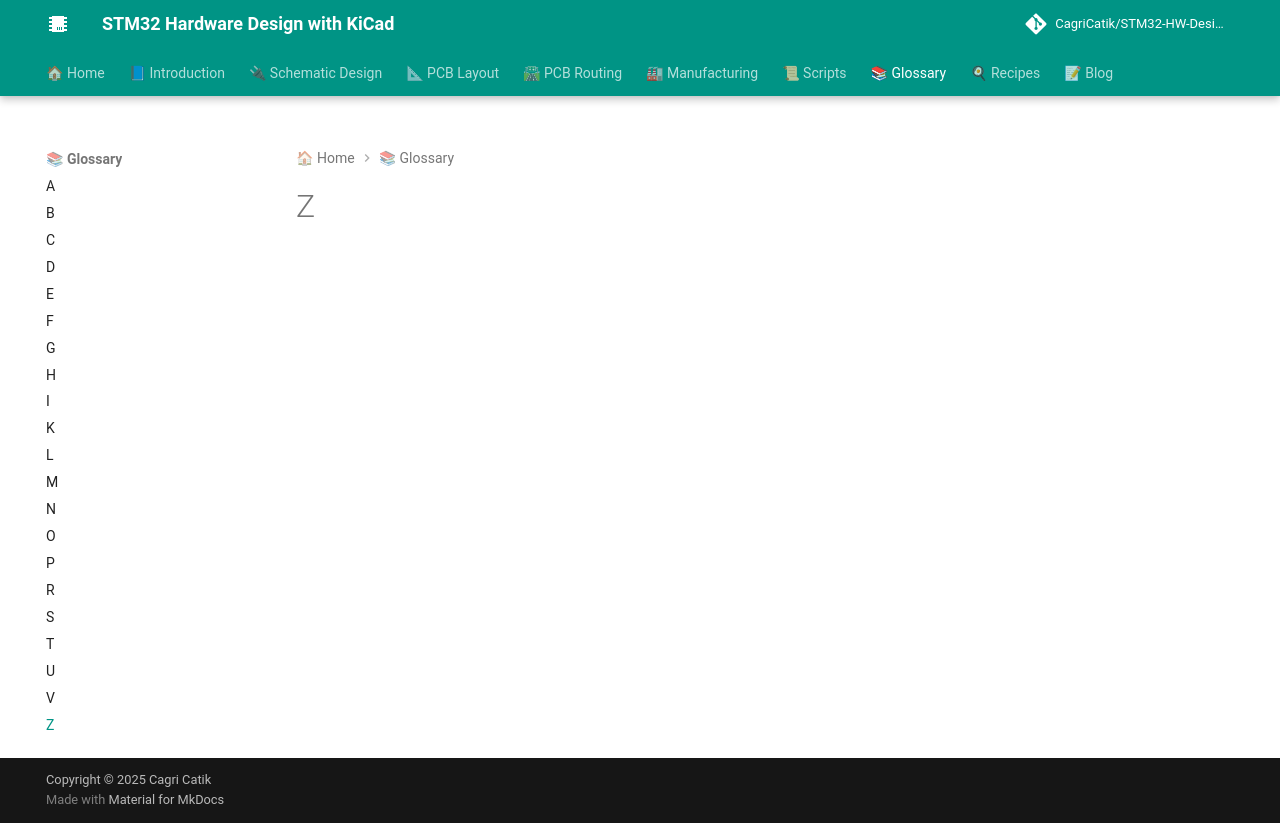

repository: CagriCatik/STM32-HW-Design-with-KiCAD · page: 07_Glossary/Z/index.html · generator: mkdocs

# Z
